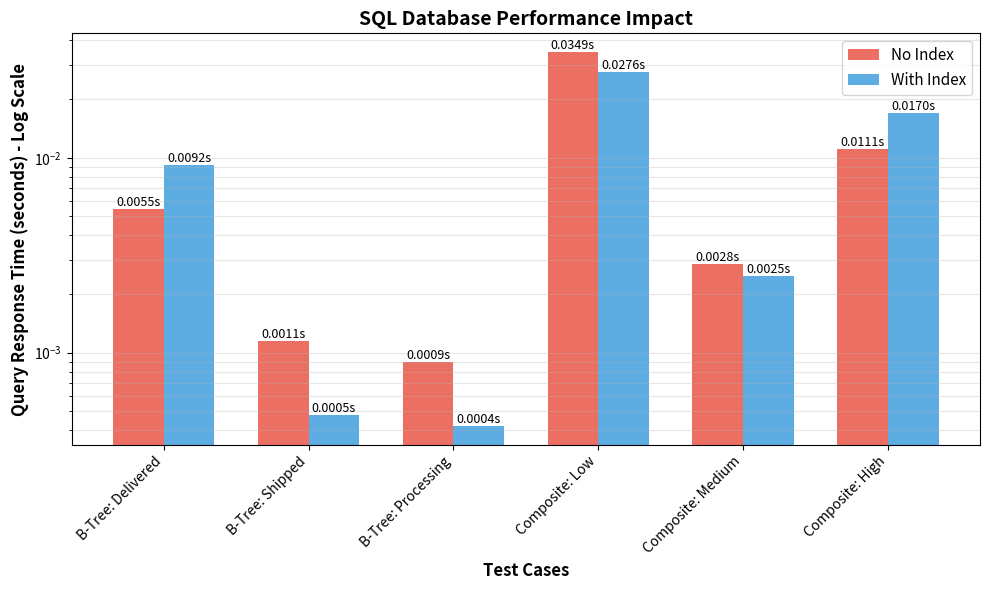
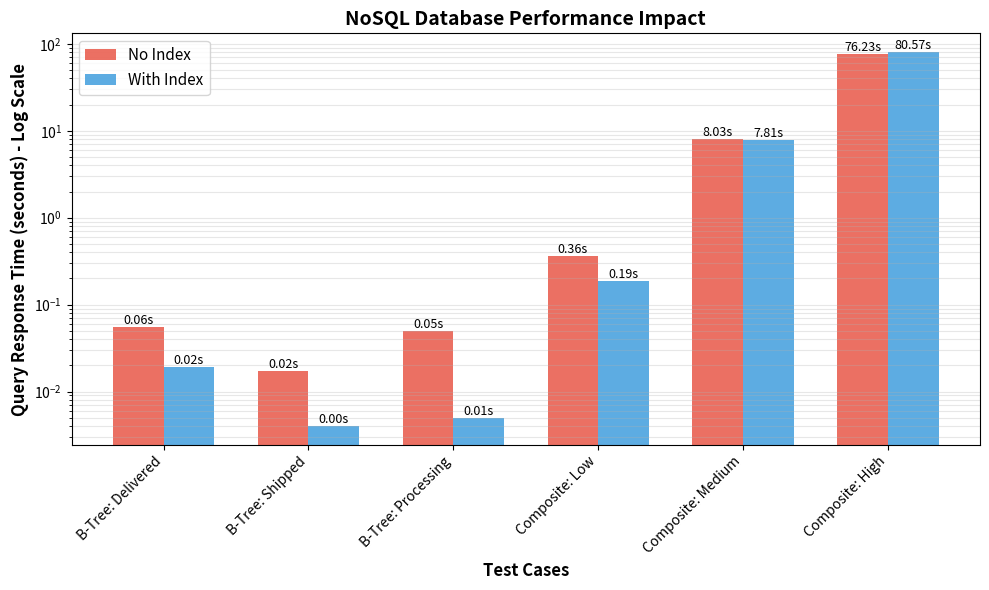
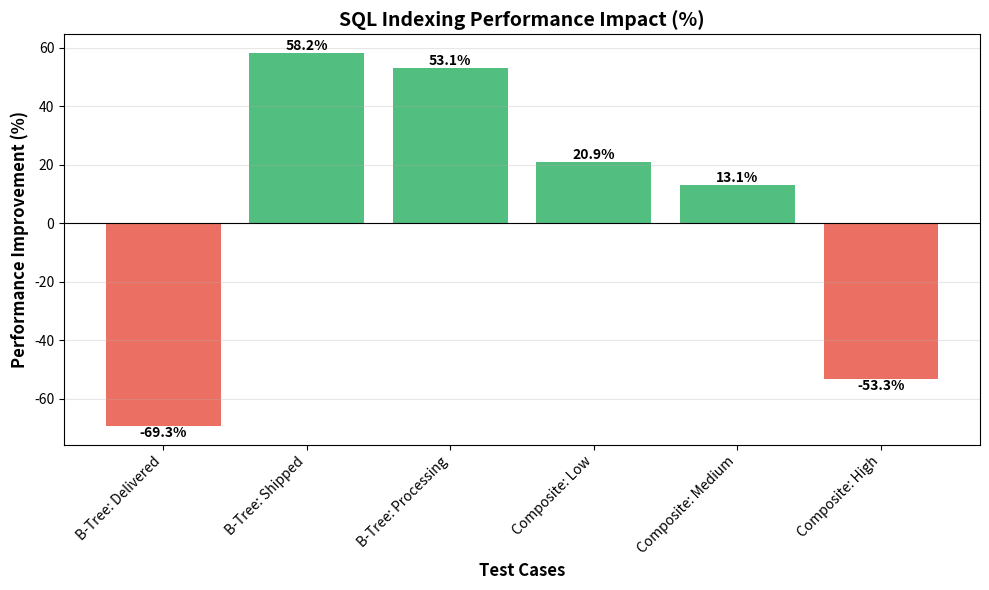
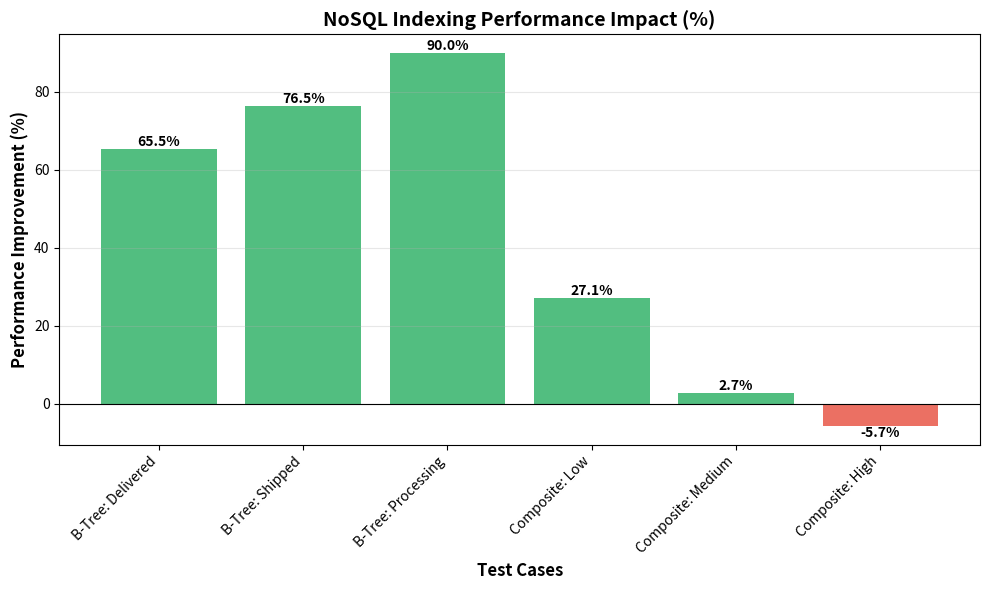
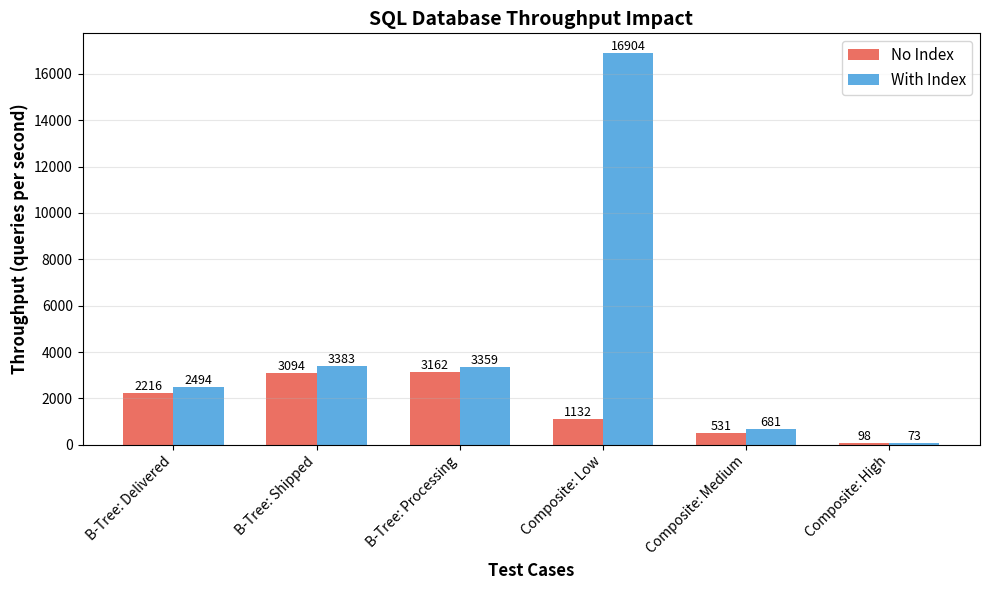
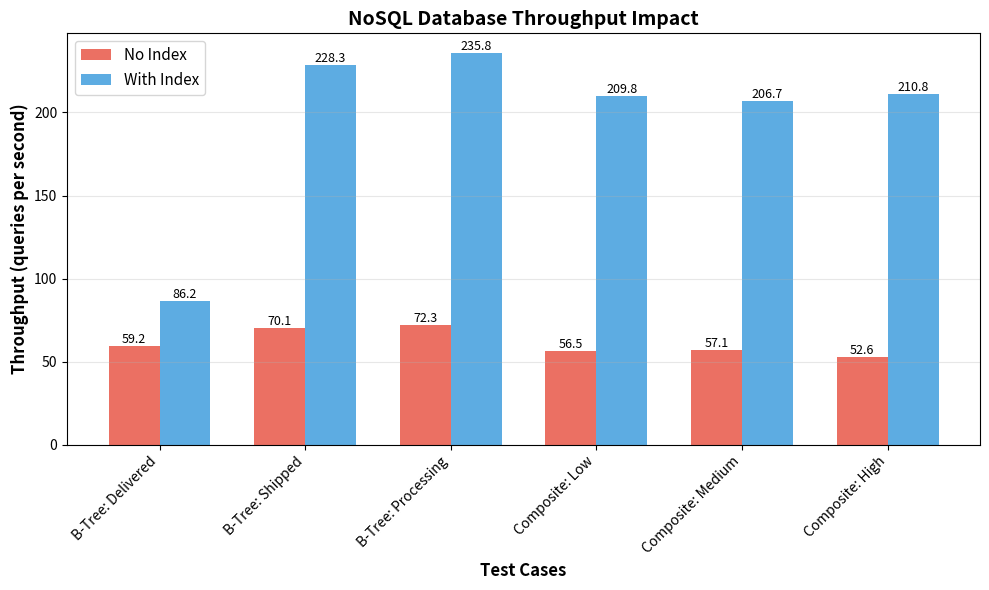
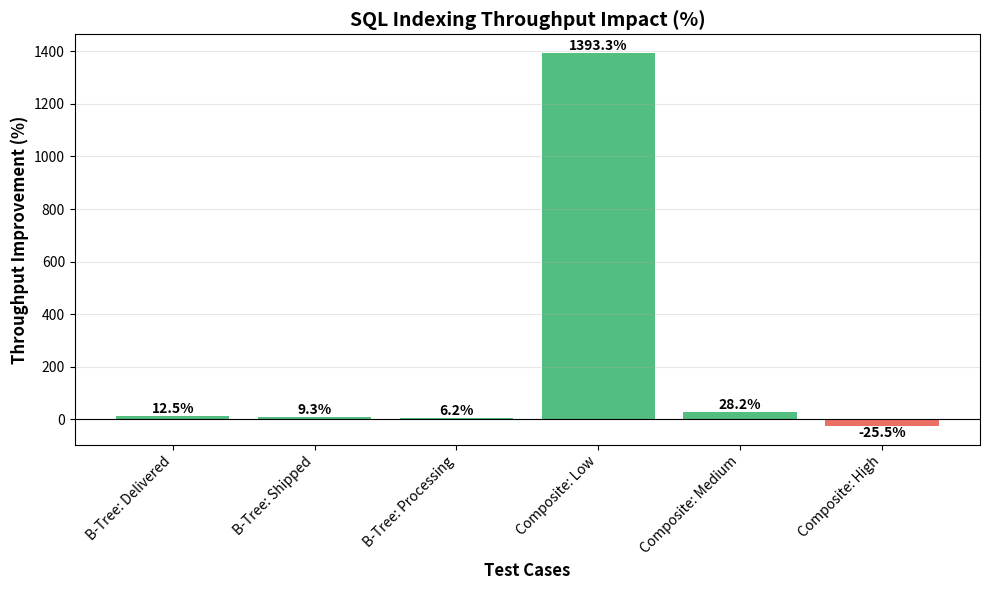
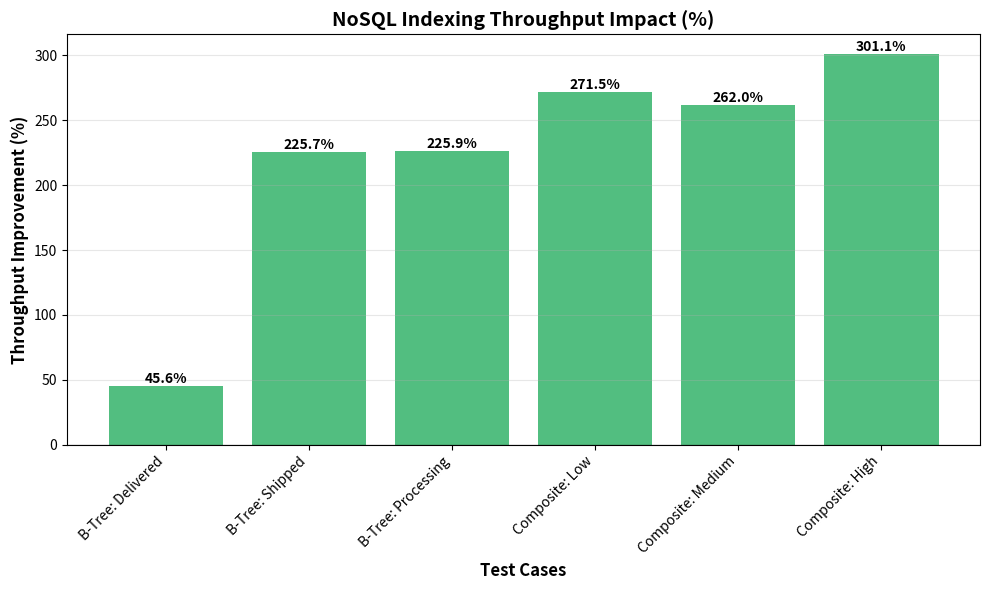
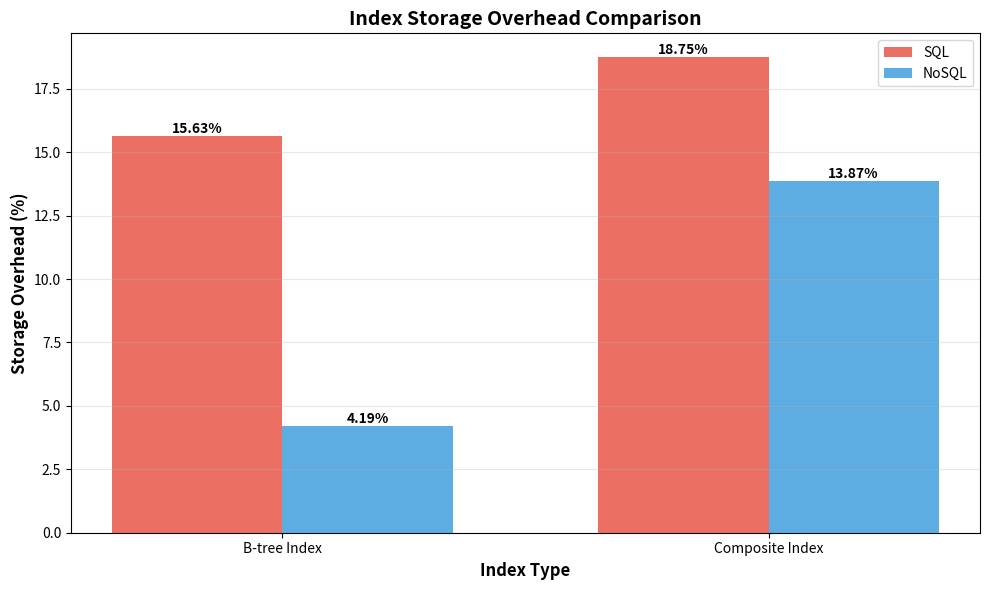
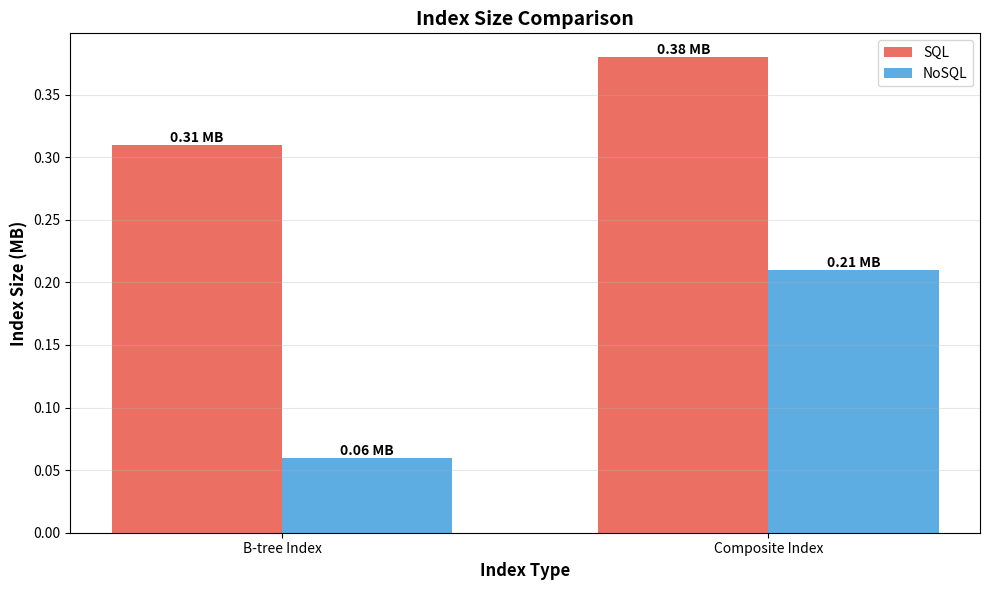

Source code (Python) for these figures, in order:
# -*- coding: utf-8 -*-
"""
This python script generate visualizations for Research Objective 1
"""


# QUERY RESPONSE TIME VISUALIZATION

import matplotlib.pyplot as plt
import numpy as np
import pandas as pd

# Data preparation
sql_data = {
    'Test Case': [
        'B-Tree: Delivered', 'B-Tree: Shipped', 'B-Tree: Processing',
        'Composite: Low', 'Composite: Medium', 'Composite: High'
    ],
    'No Index': [0.005452, 0.001144, 0.000896, 0.034881, 0.002835, 0.011075],
    'With Index': [0.009226, 0.000478, 0.00042, 0.02759, 0.002464, 0.016979],
    'Improvement %': [-69.3, 58.2, 53.1, 20.9, 13.1, -53.3]
}

nosql_data = {
    'Test Case': [
        'B-Tree: Delivered', 'B-Tree: Shipped', 'B-Tree: Processing',
        'Composite: Low', 'Composite: Medium', 'Composite: High'
    ],
    'No Index': [0.0550, 0.0170, 0.0500, 0.3580, 8.0340, 76.2280],
    'With Index': [0.0190, 0.0040, 0.0050, 0.1880, 7.8140, 80.5690],
    'Improvement %': [65.5, 76.5, 90.0, 27.1, 2.7, -5.7]
}

sql_df = pd.DataFrame(sql_data)
nosql_df = pd.DataFrame(nosql_data)

x = np.arange(len(sql_df))
width = 0.35

# ============================================================================
# PLOT 1: SQL Response Time Comparison
# ============================================================================
fig, ax = plt.subplots(figsize=(10, 6))

bars1 = ax.bar(x - width/2, sql_df['No Index'], width, label='No Index', color='#e74c3c', alpha=0.8)
bars2 = ax.bar(x + width/2, sql_df['With Index'], width, label='With Index', color='#3498db', alpha=0.8)

ax.set_xlabel('Test Cases', fontsize=12, fontweight='bold')
ax.set_ylabel('Query Response Time (seconds) - Log Scale', fontsize=12, fontweight='bold')
ax.set_title('SQL Database Performance Impact', fontsize=14, fontweight='bold')
ax.set_xticks(x)
ax.set_xticklabels(sql_df['Test Case'], rotation=45, ha='right')
ax.legend(fontsize=11)
ax.set_yscale('log')
ax.grid(axis='y', alpha=0.3, which='both')

# Add value labels on bars
for bars in [bars1, bars2]:
    for bar in bars:
        height = bar.get_height()
        ax.text(bar.get_x() + bar.get_width()/2., height,
                f'{height:.4f}s', ha='center', va='bottom', fontsize=9)

plt.tight_layout()
plt.savefig('sql_response_time_comparison.png', dpi=300, bbox_inches='tight')
plt.show()

# ============================================================================
# PLOT 2: NoSQL Response Time Comparison
# ============================================================================
fig, ax = plt.subplots(figsize=(10, 6))

bars3 = ax.bar(x - width/2, nosql_df['No Index'], width, label='No Index', color='#e74c3c', alpha=0.8)
bars4 = ax.bar(x + width/2, nosql_df['With Index'], width, label='With Index', color='#3498db', alpha=0.8)

ax.set_xlabel('Test Cases', fontsize=12, fontweight='bold')
ax.set_ylabel('Query Response Time (seconds) - Log Scale', fontsize=12, fontweight='bold')
ax.set_title('NoSQL Database Performance Impact', fontsize=14, fontweight='bold')
ax.set_xticks(x)
ax.set_xticklabels(nosql_df['Test Case'], rotation=45, ha='right')
ax.legend(fontsize=11)
ax.set_yscale('log')
ax.grid(axis='y', alpha=0.3, which='both')

# Add value labels on bars
for bars in [bars3, bars4]:
    for bar in bars:
        height = bar.get_height()
        ax.text(bar.get_x() + bar.get_width()/2., height,
                f'{height:.2f}s', ha='center', va='bottom', fontsize=9)

plt.tight_layout()
plt.savefig('nosql_response_time_comparison.png', dpi=300, bbox_inches='tight')
plt.show()

# ============================================================================
# PLOT 3: SQL Improvement Percentage
# ============================================================================
fig, ax = plt.subplots(figsize=(10, 6))

colors_sql = ['#27ae60' if val > 0 else '#e74c3c' for val in sql_df['Improvement %']]
bars5 = ax.bar(x, sql_df['Improvement %'], color=colors_sql, alpha=0.8)

ax.set_xlabel('Test Cases', fontsize=12, fontweight='bold')
ax.set_ylabel('Performance Improvement (%)', fontsize=12, fontweight='bold')
ax.set_title('SQL Indexing Performance Impact (%)', fontsize=14, fontweight='bold')
ax.set_xticks(x)
ax.set_xticklabels(sql_df['Test Case'], rotation=45, ha='right')
ax.axhline(y=0, color='black', linestyle='-', linewidth=0.8)
ax.grid(axis='y', alpha=0.3)

# Add value labels
for i, bar in enumerate(bars5):
    height = bar.get_height()
    ax.text(bar.get_x() + bar.get_width()/2., height,
            f'{height:.1f}%', ha='center', 
            va='bottom' if height > 0 else 'top', fontsize=10, fontweight='bold')

plt.tight_layout()
plt.savefig('sql_improvement_percentage.png', dpi=300, bbox_inches='tight')
plt.show()

# ============================================================================
# PLOT 4: NoSQL Improvement Percentage
# ============================================================================
fig, ax = plt.subplots(figsize=(10, 6))

colors_nosql = ['#27ae60' if val > 0 else '#e74c3c' for val in nosql_df['Improvement %']]
bars6 = ax.bar(x, nosql_df['Improvement %'], color=colors_nosql, alpha=0.8)

ax.set_xlabel('Test Cases', fontsize=12, fontweight='bold')
ax.set_ylabel('Performance Improvement (%)', fontsize=12, fontweight='bold')
ax.set_title('NoSQL Indexing Performance Impact (%)', fontsize=14, fontweight='bold')
ax.set_xticks(x)
ax.set_xticklabels(nosql_df['Test Case'], rotation=45, ha='right')
ax.axhline(y=0, color='black', linestyle='-', linewidth=0.8)
ax.grid(axis='y', alpha=0.3)

# Add value labels
for i, bar in enumerate(bars6):
    height = bar.get_height()
    ax.text(bar.get_x() + bar.get_width()/2., height,
            f'{height:.1f}%', ha='center', 
            va='bottom' if height > 0 else 'top', fontsize=10, fontweight='bold')

plt.tight_layout()
plt.savefig('nosql_improvement_percentage.png', dpi=300, bbox_inches='tight')
plt.show()

print("All 4 visualizations created successfully!")
print("\nFiles generated:")
print("1. sql_response_time_comparison.png")
print("2. nosql_response_time_comparison.png")
print("3. sql_improvement_percentage.png")
print("4. nosql_improvement_percentage.png")

# THROUGHPUT VISUALIZATION
import matplotlib.pyplot as plt
import numpy as np
import pandas as pd

# Data preparation
sql_throughput_data = {
    'Test Case': [
        'B-Tree: Delivered', 'B-Tree: Shipped', 'B-Tree: Processing',
        'Composite: Low', 'Composite: Medium', 'Composite: High'
    ],
    'No Index': [2216, 3094, 3162, 1132, 531, 98],
    'With Index': [2494, 3383, 3359, 16904, 681, 73],
    'Improvement %': [12.5, 9.3, 6.2, 1393.3, 28.2, -25.5]
}

nosql_throughput_data = {
    'Test Case': [
        'B-Tree: Delivered', 'B-Tree: Shipped', 'B-Tree: Processing',
        'Composite: Low', 'Composite: Medium', 'Composite: High'
    ],
    'No Index': [59.24, 70.07, 72.35, 56.48, 57.10, 52.57],
    'With Index': [86.23, 228.26, 235.79, 209.82, 206.70, 210.84],
    'Improvement %': [45.6, 225.7, 225.9, 271.5, 262.0, 301.1]
}

sql_tp_df = pd.DataFrame(sql_throughput_data)
nosql_tp_df = pd.DataFrame(nosql_throughput_data)

x = np.arange(len(sql_tp_df))
width = 0.35

# ============================================================================
# PLOT 1: SQL Throughput Comparison
# ============================================================================
fig, ax = plt.subplots(figsize=(10, 6))

bars1 = ax.bar(x - width/2, sql_tp_df['No Index'], width, label='No Index', color='#e74c3c', alpha=0.8)
bars2 = ax.bar(x + width/2, sql_tp_df['With Index'], width, label='With Index', color='#3498db', alpha=0.8)

ax.set_xlabel('Test Cases', fontsize=12, fontweight='bold')
ax.set_ylabel('Throughput (queries per second)', fontsize=12, fontweight='bold')
ax.set_title('SQL Database Throughput Impact', fontsize=14, fontweight='bold')
ax.set_xticks(x)
ax.set_xticklabels(sql_tp_df['Test Case'], rotation=45, ha='right')
ax.legend(fontsize=11)
ax.grid(axis='y', alpha=0.3)

# Add value labels on bars
for bars in [bars1, bars2]:
    for bar in bars:
        height = bar.get_height()
        ax.text(bar.get_x() + bar.get_width()/2., height,
                f'{height:.0f}', ha='center', va='bottom', fontsize=9)

plt.tight_layout()
plt.savefig('sql_throughput_comparison.png', dpi=300, bbox_inches='tight')
plt.show()

# ============================================================================
# PLOT 2: NoSQL Throughput Comparison
# ============================================================================
fig, ax = plt.subplots(figsize=(10, 6))

bars3 = ax.bar(x - width/2, nosql_tp_df['No Index'], width, label='No Index', color='#e74c3c', alpha=0.8)
bars4 = ax.bar(x + width/2, nosql_tp_df['With Index'], width, label='With Index', color='#3498db', alpha=0.8)

ax.set_xlabel('Test Cases', fontsize=12, fontweight='bold')
ax.set_ylabel('Throughput (queries per second)', fontsize=12, fontweight='bold')
ax.set_title('NoSQL Database Throughput Impact', fontsize=14, fontweight='bold')
ax.set_xticks(x)
ax.set_xticklabels(nosql_tp_df['Test Case'], rotation=45, ha='right')
ax.legend(fontsize=11)
ax.grid(axis='y', alpha=0.3)

# Add value labels on bars
for bars in [bars3, bars4]:
    for bar in bars:
        height = bar.get_height()
        ax.text(bar.get_x() + bar.get_width()/2., height,
                f'{height:.1f}', ha='center', va='bottom', fontsize=9)

plt.tight_layout()
plt.savefig('nosql_throughput_comparison.png', dpi=300, bbox_inches='tight')
plt.show()

# ============================================================================
# PLOT 3: SQL Throughput Improvement Percentage
# ============================================================================
fig, ax = plt.subplots(figsize=(10, 6))

colors_sql = ['#27ae60' if val > 0 else '#e74c3c' for val in sql_tp_df['Improvement %']]
bars5 = ax.bar(x, sql_tp_df['Improvement %'], color=colors_sql, alpha=0.8)

ax.set_xlabel('Test Cases', fontsize=12, fontweight='bold')
ax.set_ylabel('Throughput Improvement (%)', fontsize=12, fontweight='bold')
ax.set_title('SQL Indexing Throughput Impact (%)', fontsize=14, fontweight='bold')
ax.set_xticks(x)
ax.set_xticklabels(sql_tp_df['Test Case'], rotation=45, ha='right')
ax.axhline(y=0, color='black', linestyle='-', linewidth=0.8)
ax.grid(axis='y', alpha=0.3)

# Add value labels
for i, bar in enumerate(bars5):
    height = bar.get_height()
    ax.text(bar.get_x() + bar.get_width()/2., height,
            f'{height:.1f}%', ha='center', 
            va='bottom' if height > 0 else 'top', fontsize=10, fontweight='bold')

plt.tight_layout()
plt.savefig('sql_throughput_improvement.png', dpi=300, bbox_inches='tight')
plt.show()

# ============================================================================
# PLOT 4: NoSQL Throughput Improvement Percentage
# ============================================================================
fig, ax = plt.subplots(figsize=(10, 6))

colors_nosql = ['#27ae60' if val > 0 else '#e74c3c' for val in nosql_tp_df['Improvement %']]
bars6 = ax.bar(x, nosql_tp_df['Improvement %'], color=colors_nosql, alpha=0.8)

ax.set_xlabel('Test Cases', fontsize=12, fontweight='bold')
ax.set_ylabel('Throughput Improvement (%)', fontsize=12, fontweight='bold')
ax.set_title('NoSQL Indexing Throughput Impact (%)', fontsize=14, fontweight='bold')
ax.set_xticks(x)
ax.set_xticklabels(nosql_tp_df['Test Case'], rotation=45, ha='right')
ax.axhline(y=0, color='black', linestyle='-', linewidth=0.8)
ax.grid(axis='y', alpha=0.3)

# Add value labels
for i, bar in enumerate(bars6):
    height = bar.get_height()
    ax.text(bar.get_x() + bar.get_width()/2., height,
            f'{height:.1f}%', ha='center', 
            va='bottom' if height > 0 else 'top', fontsize=10, fontweight='bold')

plt.tight_layout()
plt.savefig('nosql_throughput_improvement.png', dpi=300, bbox_inches='tight')
plt.show()

print("All 4 throughput visualizations created successfully!")
print("\nFiles generated:")
print("1. sql_throughput_comparison.png")
print("2. nosql_throughput_comparison.png")
print("3. sql_throughput_improvement.png")
print("4. nosql_throughput_improvement.png")


# INDEX STORAGE OVERHEAD VISUALIZATION
import matplotlib.pyplot as plt
import numpy as np
import pandas as pd

# Data preparation
storage_data = {
    'Index Type': ['B-tree Index', 'Composite Index'],
    'SQL Size (MB)': [0.31, 0.38],
    'NoSQL Size (MB)': [0.06, 0.21],
    'SQL Overhead (%)': [15.63, 18.75],
    'NoSQL Overhead (%)': [4.19, 13.87]
}

storage_df = pd.DataFrame(storage_data)

# Visualization 1: Storage Overhead Percentage Comparison
plt.figure(figsize=(10, 6))
ax1 = plt.gca()

x = np.arange(len(storage_df))
width = 0.35

# Overhead Percentage Chart
bars1 = ax1.bar(x - width/2, storage_df['SQL Overhead (%)'], width, label='SQL', color='#e74c3c', alpha=0.8)
bars2 = ax1.bar(x + width/2, storage_df['NoSQL Overhead (%)'], width, label='NoSQL', color='#3498db', alpha=0.8)

ax1.set_xlabel('Index Type', fontsize=12, fontweight='bold')
ax1.set_ylabel('Storage Overhead (%)', fontsize=12, fontweight='bold')
ax1.set_title('Index Storage Overhead Comparison', fontsize=14, fontweight='bold')
ax1.set_xticks(x)
ax1.set_xticklabels(storage_df['Index Type'], rotation=0)
ax1.legend()
ax1.grid(axis='y', alpha=0.3)

# Add value labels on bars
for bars in [bars1, bars2]:
    for bar in bars:
        height = bar.get_height()
        ax1.text(bar.get_x() + bar.get_width()/2., height,
                f'{height:.2f}%', ha='center', va='bottom', fontsize=10, fontweight='bold')

plt.tight_layout()
plt.savefig('storage_overhead_comparison.png', dpi=300, bbox_inches='tight')
plt.show()

# Visualization 2: Index Size Comparison
plt.figure(figsize=(10, 6))
ax2 = plt.gca()

# Index Size Chart
bars3 = ax2.bar(x - width/2, storage_df['SQL Size (MB)'], width, label='SQL', color='#e74c3c', alpha=0.8)
bars4 = ax2.bar(x + width/2, storage_df['NoSQL Size (MB)'], width, label='NoSQL', color='#3498db', alpha=0.8)

ax2.set_xlabel('Index Type', fontsize=12, fontweight='bold')
ax2.set_ylabel('Index Size (MB)', fontsize=12, fontweight='bold')
ax2.set_title('Index Size Comparison', fontsize=14, fontweight='bold')
ax2.set_xticks(x)
ax2.set_xticklabels(storage_df['Index Type'], rotation=0)
ax2.legend()
ax2.grid(axis='y', alpha=0.3)

# Add value labels on bars
for bars in [bars3, bars4]:
    for bar in bars:
        height = bar.get_height()
        ax2.text(bar.get_x() + bar.get_width()/2., height,
                f'{height:.2f} MB', ha='center', va='bottom', fontsize=10, fontweight='bold')

plt.tight_layout()
plt.savefig('index_size_comparison.png', dpi=300, bbox_inches='tight')
plt.show()

print("Storage overhead visualizations created successfully!")


